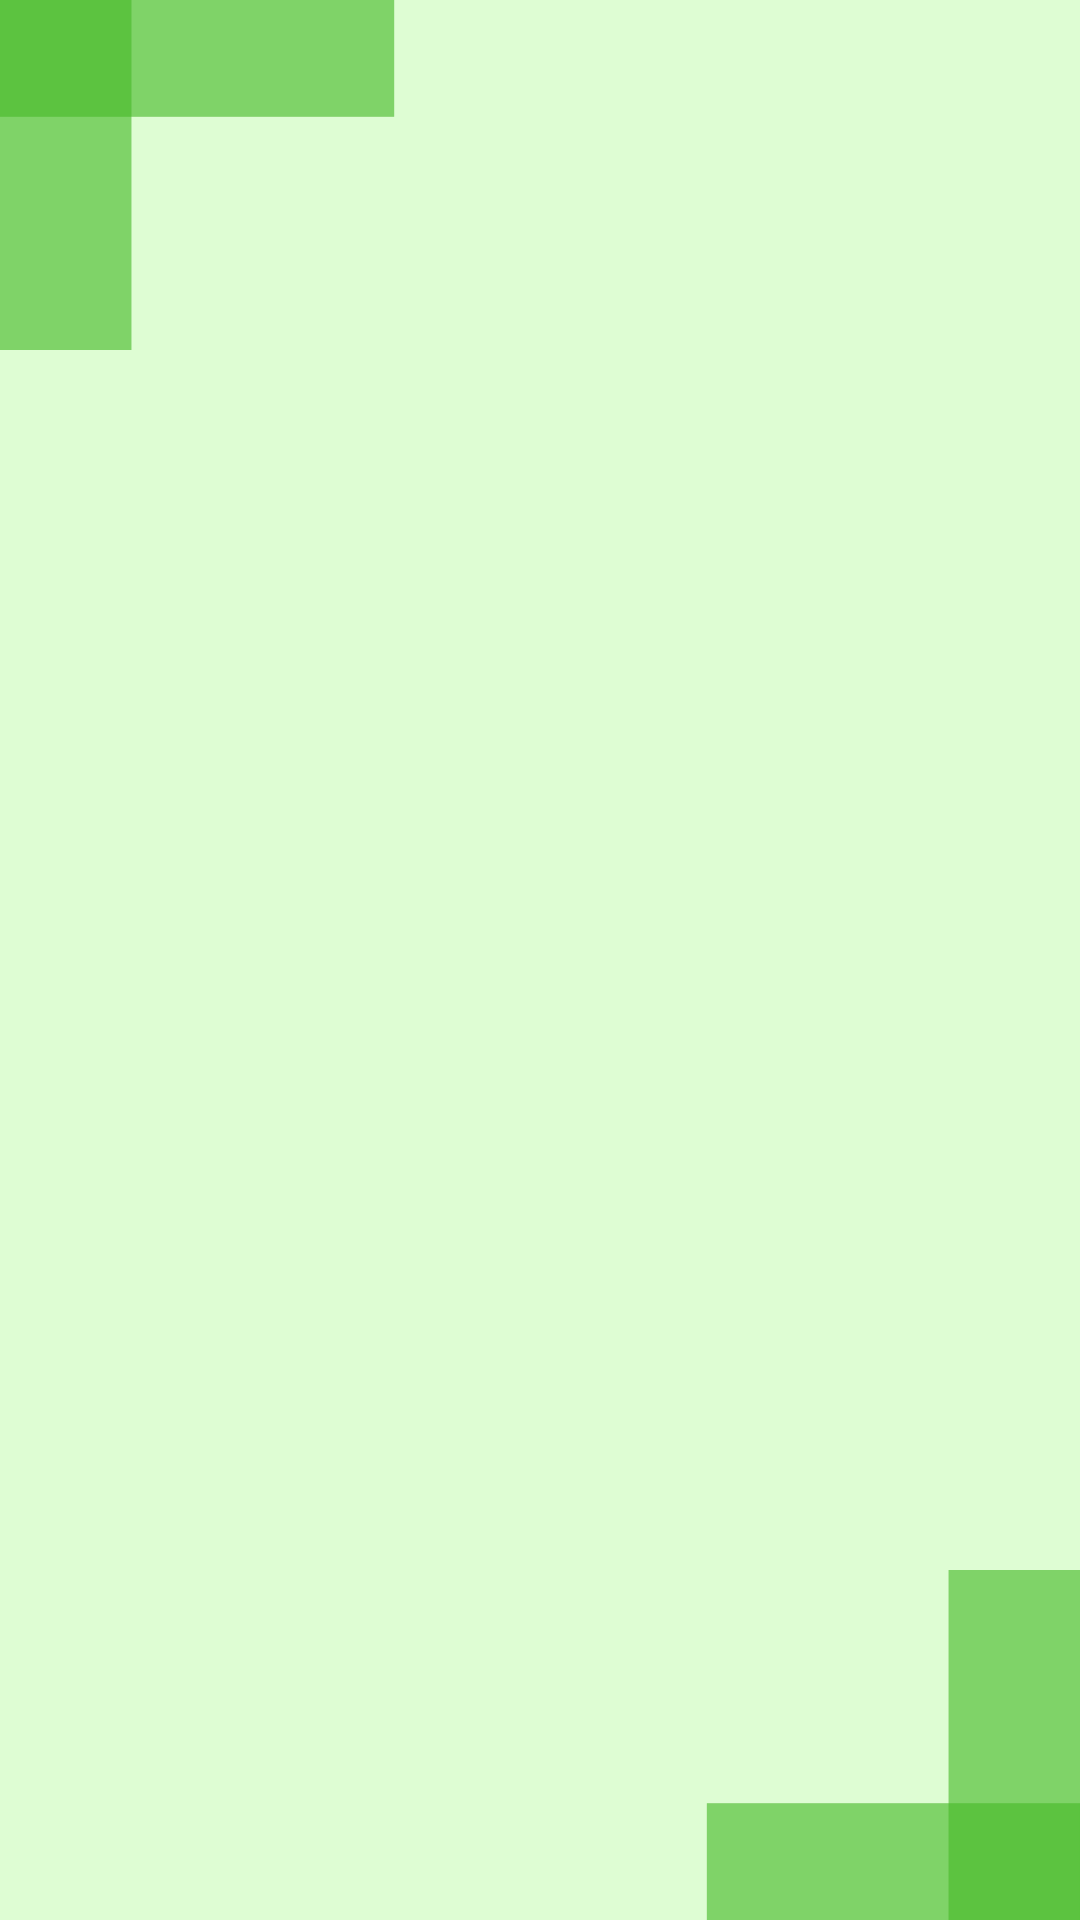

The Android layout XML behind this screen, and the referenced resources:
<!-- AndroidManifest.xml: application theme Theme.StrayNoMore -->
<!-- res/layout/activity_main_page.xml -->
<?xml version="1.0" encoding="utf-8"?>
<androidx.constraintlayout.widget.ConstraintLayout xmlns:android="http://schemas.android.com/apk/res/android"
    xmlns:app="http://schemas.android.com/apk/res-auto"
    xmlns:tools="http://schemas.android.com/tools"
    android:layout_width="match_parent"
    android:layout_height="match_parent"
    android:background="@drawable/ic_background"
    tools:context=".MainPage">

</androidx.constraintlayout.widget.ConstraintLayout>
<!-- resources referenced by this layout -->
<resources>
  <!-- drawable ic_background (drawable) -->
  <vector xmlns:android="http://schemas.android.com/apk/res/android"
      android:width="411dp"
      android:height="823dp"
      android:viewportWidth="411"
      android:viewportHeight="823">
    <group>
      <clip-path
          android:pathData="M0,0h411v823h-411z"/>
      <path
          android:pathData="M0,0h411v823h-411z"
          android:strokeAlpha="0.9"
          android:fillColor="#DBFDCF"
          android:fillAlpha="0.9"/>
      <path
          android:pathData="M0,0h150v50h-150z"
          android:strokeAlpha="0.9"
          android:fillColor="#47BB2A"
          android:fillAlpha="0.396"/>
      <path
          android:pathData="M269,773h150v50h-150z"
          android:strokeAlpha="0.9"
          android:fillColor="#47BB2A"
          android:fillAlpha="0.396"/>
      <path
          android:pathData="M0,0h50v150h-50z"
          android:strokeAlpha="0.9"
          android:fillColor="#47BB2A"
          android:fillAlpha="0.396"/>
      <path
          android:pathData="M361,673h50v150h-50z"
          android:strokeAlpha="0.9"
          android:fillColor="#47BB2A"
          android:fillAlpha="0.396"/>
      <path
          android:pathData="M0,0h150v50h-150z"
          android:strokeAlpha="0.9"
          android:fillColor="#47BB2A"
          android:fillAlpha="0.396"/>
      <path
          android:pathData="M269,773h150v50h-150z"
          android:strokeAlpha="0.9"
          android:fillColor="#47BB2A"
          android:fillAlpha="0.396"/>
      <path
          android:pathData="M0,0h50v150h-50z"
          android:strokeAlpha="0.9"
          android:fillColor="#47BB2A"
          android:fillAlpha="0.396"/>
      <path
          android:pathData="M361,673h50v150h-50z"
          android:strokeAlpha="0.9"
          android:fillColor="#47BB2A"
          android:fillAlpha="0.396"/>
    </group>
  </vector>
</resources>
